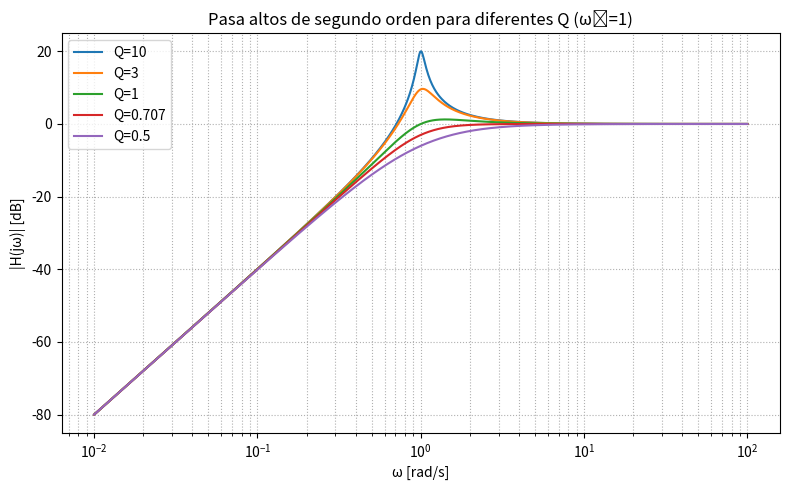

Recreate this plot in Python.
import numpy as np
import matplotlib.pyplot as plt

# Frecuencia angular normalizada
w0 = 1
Q_values = [10, 3, 1, 0.707, 0.5]

# Barrido de frecuencias (en radianes/seg)
w = np.logspace(-2, 2, 1000)  # de 0.01 a 100 rad/s

plt.figure(figsize=(8,5))

for Q in Q_values:
    # Evaluo la funcion de transferencia en j*w
    s = 1j * w
    H = (s**2) / (s**2 + (w0/Q)*s + w0**2)
    plt.plot(w, 20 * np.log10(np.abs(H)), label=f"Q={Q}")

plt.xscale('log')
plt.title('Pasa altos de segundo orden para diferentes Q (ω₀=1)')
plt.xlabel('ω [rad/s]')
plt.ylabel('|H(jω)| [dB]')
plt.grid(True, which='both', linestyle=':')
plt.legend()
plt.tight_layout()
plt.show()
